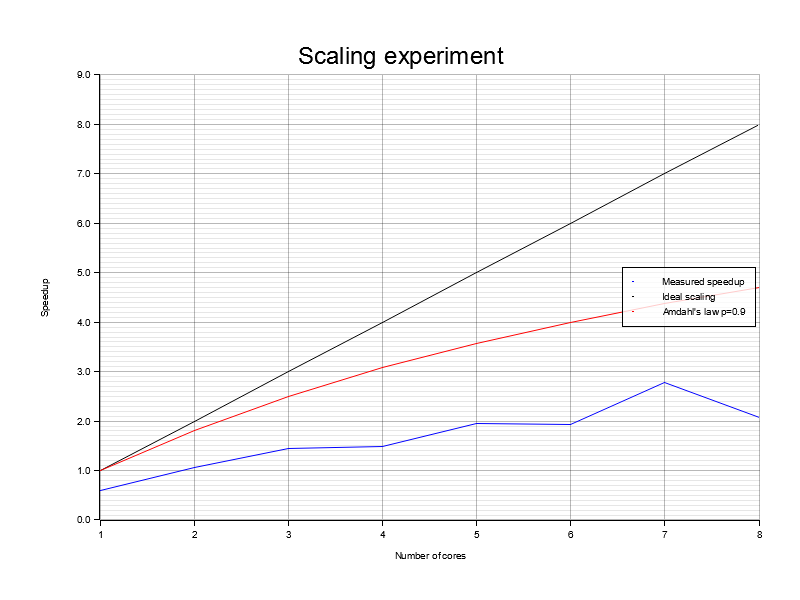

Values plotted in this chart, from the file beside it:
Threads, MeanSeq, StdSeq, MeanPar, StdPar, Speedup, Efficiency
1, 4.806, 1.018, 7.987, 1.568, 0.60, 0.60
2, 4.401, 0.2979, 4.115, 0.3272, 1.07, 0.53
3, 4.494, 0.4664, 3.118, 0.2396, 1.44, 0.48
4, 5.952, 1.655, 4.018, 0.9137, 1.48, 0.37
5, 6.246, 0.6669, 3.197, 0.9461, 1.95, 0.39
6, 5.245, 0.1925, 2.717, 0.1920, 1.93, 0.32
7, 5.383, 0.0229, 1.934, 0.0745, 2.78, 0.40
8, 5.761, 0.1893, 2.787, 0.0394, 2.07, 0.26
